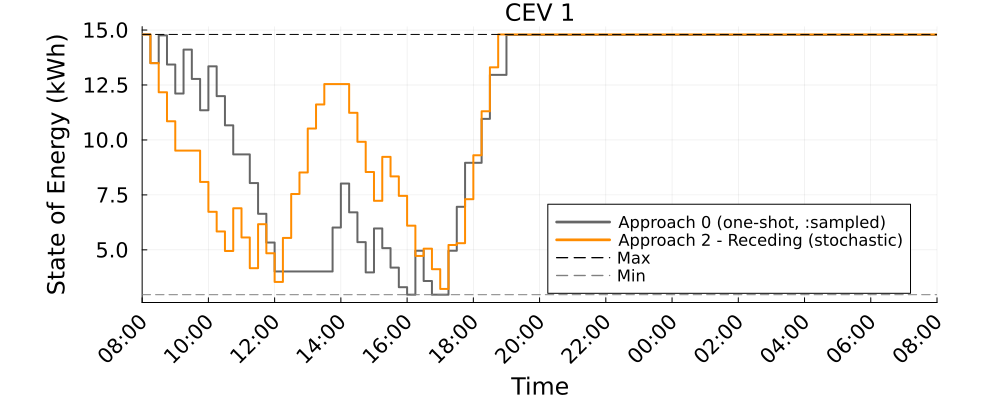

The table this chart was drawn from, first rows:
Time_Period, CEV_1_A0_kWh, CEV_1_A2R_kWh
1, 14.8, 14.8
2, 13.5, 13.5
3, 14.76, 12.17
4, 13.43, 10.85
5, 12.11, 9.514
6, 14.11, 9.514
7, 12.78, 9.514
8, 11.35, 8.089
9, 13.35, 6.731
10, 11.99, 5.836
11, 10.66, 4.949
12, 9.342, 6.893
13, 9.342, 5.565
14, 8.04, 4.167
15, 6.641, 6.167
16, 5.334, 4.844
17, 4.017, 3.542
18, 4.017, 5.542
19, 4.017, 7.542
20, 4.017, 8.521
21, 4.017, 10.52
22, 4.017, 11.61
23, 4.017, 12.54
24, 6.017, 12.54
25, 8.017, 12.54
26, 6.706, 11.23
27, 5.351, 9.917
28, 3.975, 8.541
29, 5.975, 7.23
30, 5.079, 9.23
31, 4.192, 8.34
32, 3.302, 7.457
33, 2.96, 6.101
34, 4.96, 4.724
35, 3.582, 5.054
36, 2.96, 4.121
37, 2.96, 3.222
38, 4.96, 5.222
39, 6.96, 5.304
40, 8.96, 7.304
41, 8.96, 9.304
42, 10.96, 11.3
43, 12.96, 13.3
44, 12.96, 14.8
45, 14.78, 14.8
46, 14.78, 14.8
47, 14.78, 14.8
48, 14.78, 14.8
49, 14.78, 14.8
50, 14.78, 14.8
51, 14.78, 14.8
52, 14.78, 14.8
53, 14.78, 14.8
54, 14.78, 14.8
55, 14.78, 14.8
56, 14.78, 14.8
57, 14.78, 14.8
58, 14.78, 14.8
59, 14.78, 14.8
60, 14.78, 14.8
... 37 more rows
